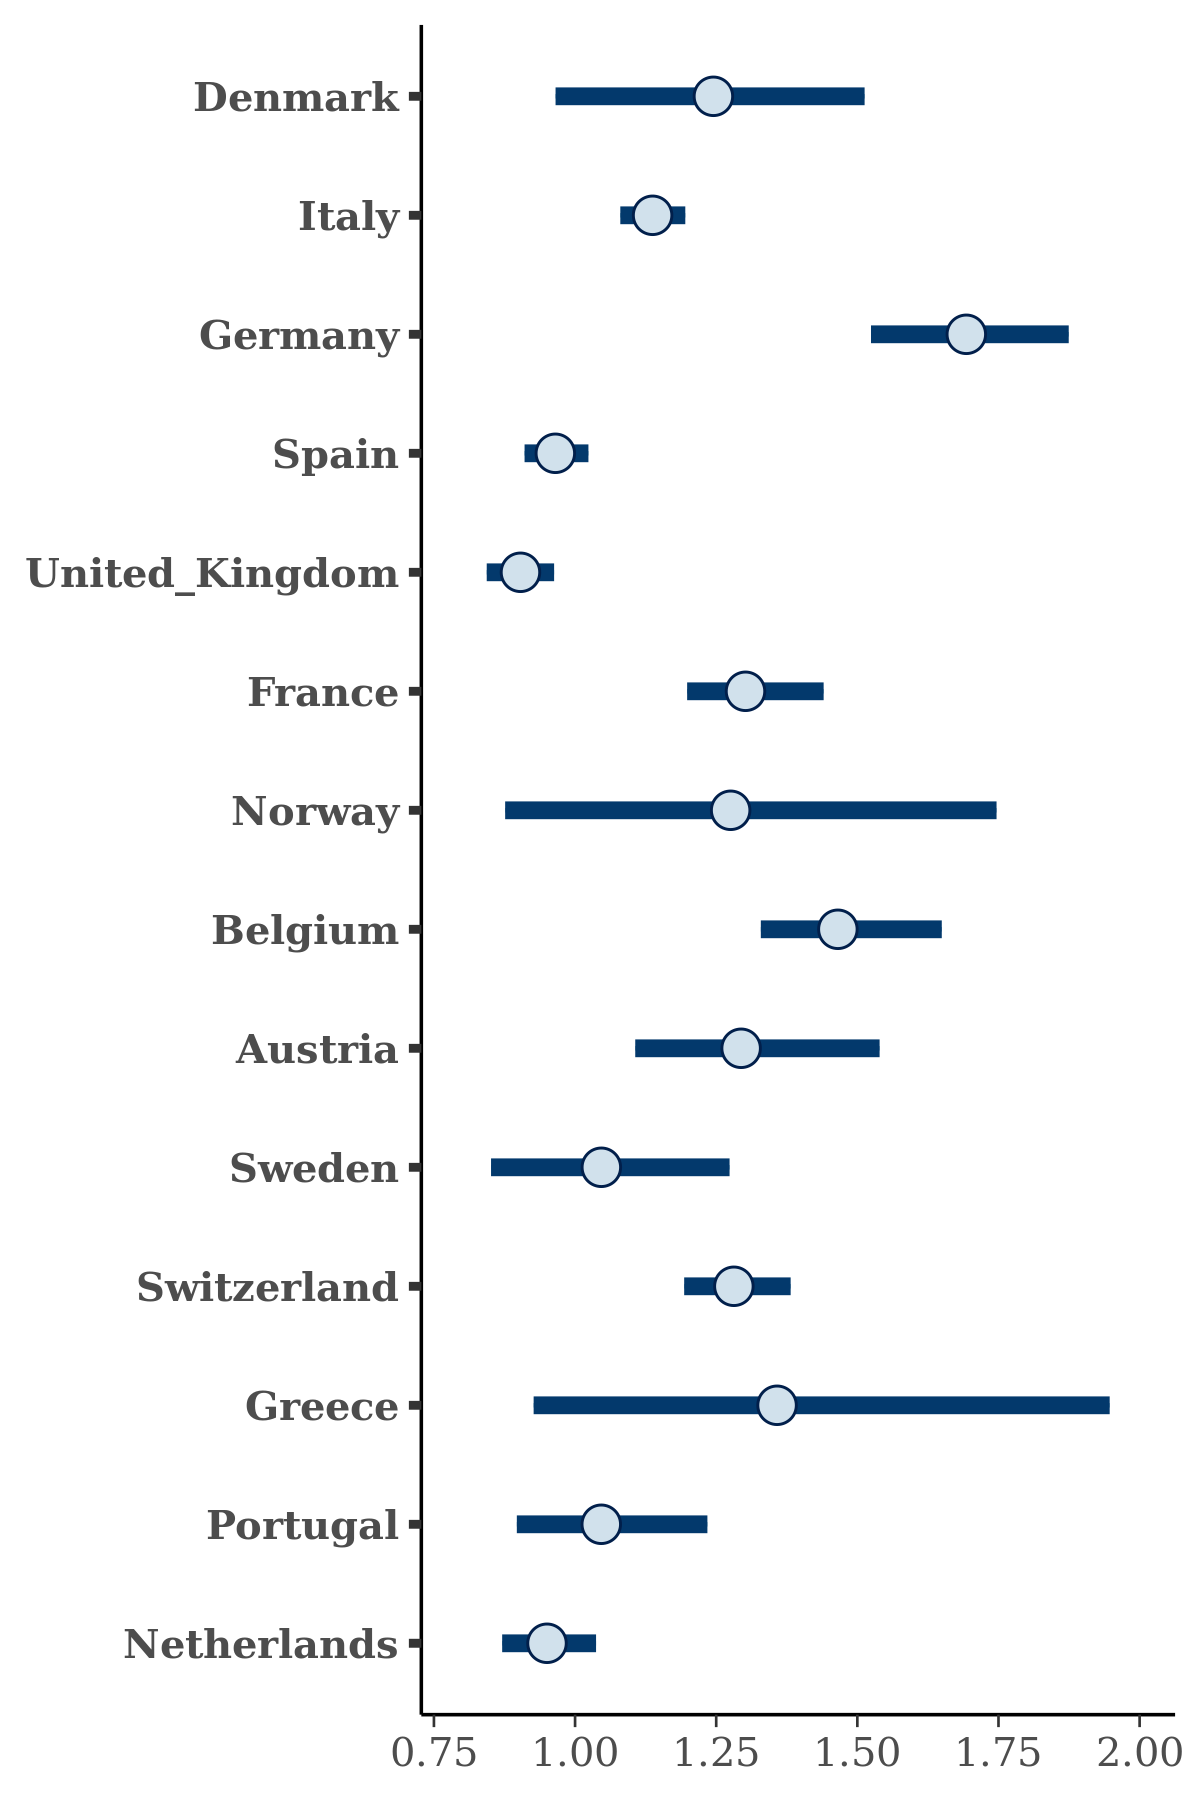

Values plotted in this chart, from the file beside it:
, Denmark, Italy, Germany, Spain, United_Kingdom, France, Norway, Belgium, Austria, Sweden, Switzerland, Greece, Portugal, Netherlands
1, 1.094, 1.127, 1.708, 1.044, 0.906, 1.307, 1.25, 1.536, 1.377, 0.9323, 1.325, 1.354, 1.096, 0.9074
2, 1.25, 1.122, 1.609, 0.9477, 0.8249, 1.245, 1.309, 1.392, 1.029, 0.9164, 1.308, 1.611, 1.168, 0.9911
3, 1.232, 1.192, 1.623, 0.9658, 0.8659, 1.322, 1.171, 1.527, 1.324, 1.074, 1.278, 1.658, 1.111, 0.9682
4, 1.161, 1.207, 1.838, 0.9637, 0.9012, 1.268, 1.496, 1.435, 1.301, 1.053, 1.289, 1.246, 1.025, 0.9354
5, 1.08, 1.189, 1.746, 0.9634, 0.8435, 1.25, 1.462, 1.635, 1.238, 0.9446, 1.206, 1.13, 1.086, 0.9835
6, 1.474, 1.151, 1.708, 1.006, 0.9474, 1.195, 1.011, 1.547, 1.259, 1.119, 1.32, 1.257, 1.119, 0.9739
7, 1.178, 1.217, 1.626, 0.9142, 0.8387, 1.186, 1.472, 1.589, 1.287, 1.241, 1.239, 1.873, 1.068, 1.021
8, 1.192, 1.118, 1.72, 1.028, 0.869, 1.236, 1.023, 1.631, 1.236, 0.8119, 1.313, 2.029, 0.9963, 1.024
9, 1.131, 1.214, 1.723, 0.9815, 0.8633, 1.29, 1.335, 1.436, 1.324, 1.213, 1.34, 1.484, 0.9894, 1.01
10, 1.168, 1.159, 1.767, 0.9823, 0.865, 1.398, 1.011, 1.449, 1.332, 1.047, 1.27, 1.615, 0.9927, 0.9592
11, 1.318, 1.181, 1.768, 0.9673, 0.9046, 1.447, 1.514, 1.355, 1.399, 1.234, 1.236, 1.488, 1.104, 0.9904
12, 1.144, 1.125, 2.052, 0.9147, 0.8819, 1.326, 1.051, 1.475, 1.325, 0.8699, 1.202, 1.342, 1.071, 0.9312
13, 1.477, 1.203, 1.794, 0.9658, 0.8864, 1.346, 1.911, 1.591, 1.487, 1.217, 1.303, 1.9, 1.062, 0.9605
14, 1.277, 1.109, 1.676, 0.9265, 0.9283, 1.339, 1.055, 1.469, 1.115, 0.9482, 1.325, 1.165, 0.9298, 1.03
15, 1.264, 1.153, 1.692, 1.025, 0.8964, 1.27, 1.188, 1.444, 1.186, 1.007, 1.245, 1.418, 1.129, 0.9722
16, 1.267, 1.186, 1.737, 0.9135, 0.8706, 1.256, 1.199, 1.359, 1.215, 0.9997, 1.151, 0.9815, 1.113, 0.9319
17, 1.337, 1.114, 1.759, 0.9975, 0.8774, 1.381, 1.37, 1.797, 1.522, 1.136, 1.305, 1.28, 0.9414, 1.087
18, 1.272, 1.165, 1.88, 0.9716, 0.9442, 1.287, 1.598, 1.353, 1.413, 1.163, 1.256, 1.449, 1.083, 0.96
19, 1.344, 1.171, 1.831, 0.955, 0.8492, 1.326, 1.626, 1.372, 1.226, 1.16, 1.237, 1.372, 1.117, 0.8609
20, 1.33, 1.13, 2.043, 1.098, 0.9322, 1.345, 1.365, 1.606, 1.267, 1.157, 1.315, 1.989, 1.487, 0.9447
21, 1.271, 1.136, 1.83, 0.9564, 0.859, 1.185, 1.227, 1.419, 1.197, 1.05, 1.208, 1.621, 0.973, 0.9484
22, 1.206, 1.167, 1.559, 0.9196, 0.8732, 1.296, 1.852, 1.523, 1.204, 0.9283, 1.317, 1.017, 1.101, 0.9157
23, 1.27, 1.12, 1.547, 0.9649, 0.9077, 1.224, 1.204, 1.36, 1.036, 1.031, 1.232, 1.376, 0.966, 0.9528
24, 1.227, 1.172, 1.66, 0.9827, 0.854, 1.317, 1.366, 1.442, 1.239, 0.9811, 1.222, 1.955, 1.021, 0.9663
25, 1.398, 1.163, 1.842, 1.005, 0.9389, 1.337, 1.282, 1.44, 1.082, 1.026, 1.264, 1.278, 1.067, 0.8418
26, 1.132, 1.127, 1.605, 1.012, 0.9192, 1.41, 1.596, 1.515, 1.196, 0.8072, 1.263, 1.875, 1.028, 0.9666
27, 1.379, 1.16, 1.545, 0.9535, 0.9263, 1.329, 1.294, 1.463, 1.276, 0.8545, 1.367, 1.739, 1.011, 0.9356
28, 1.157, 1.148, 1.509, 0.9372, 0.8891, 1.233, 0.7715, 1.363, 1.125, 0.9345, 1.255, 1.208, 0.9233, 1.006
29, 1.371, 1.204, 1.758, 0.9569, 0.9575, 1.346, 1.54, 1.476, 1.42, 0.8027, 1.356, 1.414, 1.024, 0.936
30, 0.9985, 1.029, 1.863, 0.9688, 0.9765, 1.389, 1.345, 1.546, 1.249, 1.106, 1.344, 1.483, 0.9362, 1.072
31, 1.107, 1.081, 1.716, 0.9872, 0.9181, 1.141, 1.298, 1.513, 1.218, 1.003, 1.299, 1.26, 1.055, 0.9957
32, 0.9982, 1.16, 1.653, 0.9526, 0.8685, 1.232, 1.478, 1.595, 1.449, 1.128, 1.203, 1.353, 1.125, 0.9625
33, 1.594, 1.113, 1.797, 0.917, 0.8645, 1.334, 1.531, 1.513, 1.35, 1.202, 1.301, 1.32, 1.283, 0.915
34, 1.042, 1.18, 1.535, 0.9256, 0.8541, 1.267, 1.1, 1.344, 1.366, 1.16, 1.201, 1.286, 0.95, 0.9485
35, 1.49, 1.129, 1.751, 0.9777, 0.9526, 1.326, 1.374, 1.382, 1.259, 1.049, 1.209, 1.516, 1.097, 0.9807
36, 1.099, 1.164, 1.581, 0.9782, 0.9197, 1.216, 1.475, 1.505, 1.269, 1.037, 1.194, 1.041, 1.031, 0.927
37, 1.132, 1.136, 1.781, 0.9301, 0.8984, 1.399, 1.791, 1.53, 1.199, 1.054, 1.331, 1.329, 1.01, 0.9285
38, 1.069, 1.118, 1.632, 0.9546, 0.881, 1.407, 0.8205, 1.387, 1.463, 1.038, 1.254, 1.4, 1.009, 1.063
39, 1.069, 1.111, 1.633, 0.9385, 0.9687, 1.212, 1.181, 1.402, 1.26, 1.022, 1.327, 1.682, 0.9695, 0.9313
40, 1.324, 1.122, 1.619, 0.9275, 0.9401, 1.313, 1.392, 1.445, 1.235, 0.8393, 1.316, 1.26, 1.103, 1.024
41, 1.167, 1.141, 1.719, 0.9697, 0.8778, 1.411, 1.526, 1.375, 1.155, 1.125, 1.234, 1.161, 1.082, 0.9632
42, 1.252, 1.138, 1.764, 0.9898, 0.8722, 1.2, 0.7958, 1.501, 1.36, 1.053, 1.249, 1.487, 1.16, 1.043
43, 0.8342, 1.171, 1.85, 0.9402, 0.9214, 1.301, 1.828, 1.465, 1.521, 1.322, 1.264, 1.302, 1.108, 0.9768
44, 1.379, 1.14, 1.667, 1.01, 0.9426, 1.438, 1.016, 1.493, 1.284, 0.8409, 1.283, 1.346, 1.117, 0.9904
45, 1.361, 1.194, 1.776, 0.9981, 0.8849, 1.257, 1.277, 1.577, 1.884, 1.218, 1.257, 1.34, 1.017, 0.974
46, 1.168, 1.171, 1.754, 0.9341, 0.8165, 1.341, 1.179, 1.428, 1.181, 1.173, 1.3, 1.049, 0.9862, 0.9606
47, 1.207, 1.136, 1.664, 0.9657, 0.9549, 1.299, 1.215, 1.365, 1.296, 1.12, 1.204, 1.332, 1.065, 0.9347
48, 0.9006, 1.142, 1.92, 0.9773, 0.887, 1.395, 1.036, 1.471, 1.306, 0.9228, 1.271, 0.9619, 0.9029, 0.8856
49, 0.9791, 1.116, 1.617, 0.9309, 0.865, 1.355, 0.9573, 1.388, 1.137, 1.048, 1.277, 1.907, 1.029, 1.035
50, 1.142, 1.155, 1.699, 1.002, 0.9504, 1.255, 1.201, 1.26, 1.182, 0.9935, 1.266, 1.303, 0.9042, 0.9123
51, 1.096, 1.099, 1.815, 0.9417, 0.8995, 1.327, 1.534, 1.551, 1.206, 1.054, 1.324, 1.586, 1.145, 1.006
52, 1.266, 1.125, 1.67, 0.9663, 0.8858, 1.245, 1.334, 1.301, 1.199, 1.022, 1.253, 1.526, 0.9253, 0.9542
53, 1.257, 1.104, 1.679, 0.9808, 0.9118, 1.227, 1.657, 1.31, 1.243, 0.9754, 1.23, 1.001, 0.9797, 0.9378
54, 1.466, 1.221, 1.419, 0.9673, 0.9288, 1.312, 1.51, 1.493, 1.104, 1.301, 1.387, 1.628, 1.008, 0.9091
55, 1.082, 1.168, 1.905, 0.941, 0.9901, 1.517, 1.232, 1.589, 1.121, 0.9753, 1.273, 1.162, 1.018, 0.8707
56, 1.232, 1.097, 1.673, 0.9566, 0.8871, 1.244, 1.144, 1.312, 1.227, 0.9568, 1.298, 1.366, 0.9057, 1.039
57, 1.071, 1.149, 1.688, 0.9234, 0.9372, 1.406, 1.034, 1.615, 1.346, 1.358, 1.254, 1.034, 1.043, 1.003
58, 1.096, 1.13, 1.817, 0.9401, 0.8673, 1.263, 1.606, 1.522, 1.405, 1.229, 1.261, 1.626, 1.305, 0.9647
59, 0.9625, 1.165, 1.947, 0.9853, 0.879, 1.383, 1.257, 1.901, 1.657, 1.079, 1.47, 2.661, 1.216, 1.015
60, 1.255, 1.16, 1.567, 0.9514, 0.9114, 1.255, 0.837, 1.44, 1.034, 1.063, 1.276, 0.9436, 0.8955, 0.885
... 1,940 more rows
